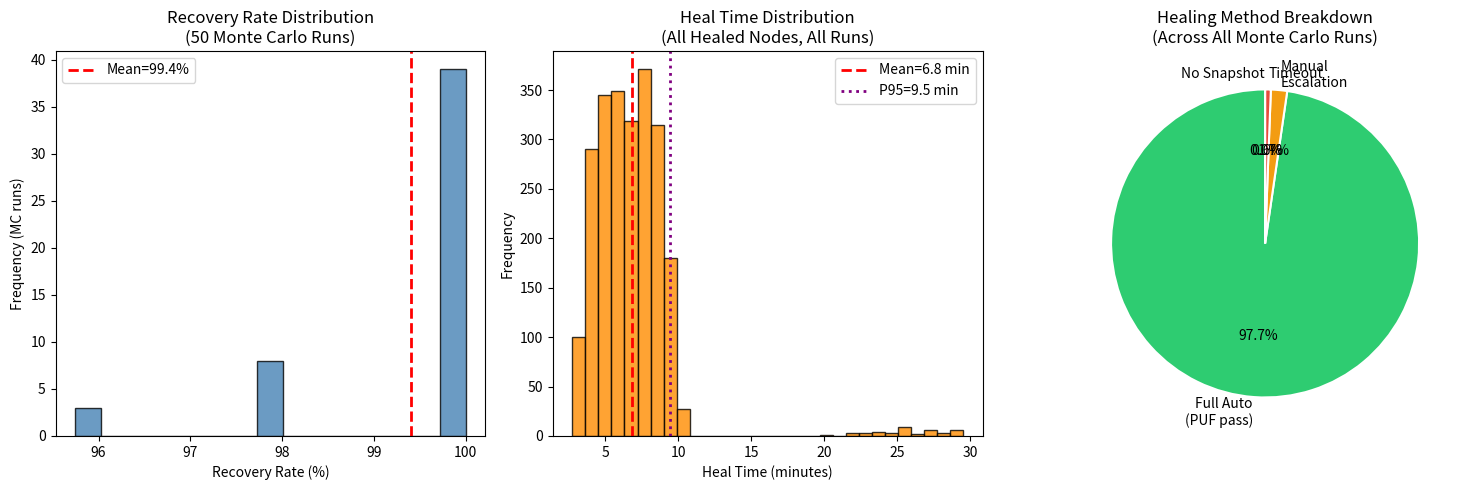

Source code (Python):
import numpy as np
import pandas as pd
import matplotlib.pyplot as plt
import hashlib
import time
import random
from dataclasses import dataclass, field
from typing import List, Dict

# ── CONFIGURATION ─────────────────────────────────────────────────────────────
random.seed(42)
np.random.seed(42)

N_NODES          = 312      # matches your SUS paper scenario
N_COMPROMISED    = 47       # ~15% nodes compromised (realistic breach)
N_SIMULATIONS    = 50       # Monte Carlo runs for statistical confidence
HEAL_TIMEOUT_MIN = 30       # max minutes for automated healing
SAVE_PATH        = r"E:\iotj_revision\selfheal_results.png"

# ── DATA STRUCTURES ───────────────────────────────────────────────────────────
@dataclass
class IoTNode:
    node_id:        int
    device_type:    str
    firmware_hash:  str        # golden hash from blockchain snapshot
    puf_response:   str        # hardware fingerprint (simulated)
    baseline_behavior: np.ndarray  # normal traffic feature vector
    is_compromised: bool = False
    is_healed:      bool = False
    heal_time_min:  float = 0.0
    heal_method:    str = ""

@dataclass
class DigitalTwin:
    node_id:    int
    snapshots:  List[Dict] = field(default_factory=list)

    def add_snapshot(self, firmware_hash, behavior, timestamp):
        self.snapshots.append({
            "firmware_hash": firmware_hash,
            "behavior":      behavior,
            "timestamp":     timestamp,
            "block_hash":    hashlib.sha256(
                f"{firmware_hash}{timestamp}".encode()).hexdigest()
        })

    def get_safest_snapshot(self, current_behavior):
        """Return snapshot with minimum behavioral drift from current baseline"""
        if not self.snapshots:
            return None
        drifts = [
            np.linalg.norm(s["behavior"] - current_behavior)
            for s in self.snapshots
        ]
        return self.snapshots[np.argmin(drifts)]

# ── SIMULATION HELPERS ────────────────────────────────────────────────────────
DEVICE_TYPES = [
    "Smart_Camera", "IoT_Gateway", "Temperature_Sensor",
    "Smart_Meter",  "Medical_Monitor", "Industrial_PLC",
    "Smart_Lock",   "HVAC_Controller"
]

def generate_node(node_id):
    firmware = hashlib.sha256(f"firmware_v2.1_{node_id}".encode()).hexdigest()
    puf      = hashlib.sha256(f"puf_secret_{node_id}_{random.randint(0,99999)}".encode()).hexdigest()
    behavior = np.random.normal(0.5, 0.1, 115)   # 115-dim baseline (matches N-BaIoT feature space)
    return IoTNode(
        node_id        = node_id,
        device_type    = random.choice(DEVICE_TYPES),
        firmware_hash  = firmware,
        puf_response   = puf,
        baseline_behavior = behavior
    )

def build_digital_twin(node, n_snapshots=5):
    twin = DigitalTwin(node_id=node.node_id)
    for i in range(n_snapshots):
        # Snapshots slightly vary — simulating firmware updates over time
        snap_behavior = node.baseline_behavior + np.random.normal(0, 0.01, 115)
        snap_firmware = hashlib.sha256(
            f"firmware_v2.{i}_{node.node_id}".encode()).hexdigest()
        twin.add_snapshot(snap_firmware, snap_behavior, timestamp=i*86400)
    return twin

def simulate_compromise(node):
    """Attacker modifies firmware and behavior"""
    node.is_compromised     = True
    node.firmware_hash      = hashlib.sha256(b"malicious_firmware").hexdigest()
    node.baseline_behavior  = node.baseline_behavior + np.random.normal(0.3, 0.15, 115)
    return node

def verify_puf(node, expected_puf):
    """PUF hardware attestation — returns True if hardware matches"""
    # Simulate 2% PUF false-reject rate (hardware noise)
    if random.random() < 0.02:
        return False
    return node.puf_response == expected_puf

def attempt_heal(node, twin, original_puf, attempt_num):
    """
    Three-stage healing:
    1. SDN isolation (immediate)
    2. Digital twin rollback
    3. PUF reintegration
    Returns (success, time_minutes, method)
    """
    # Stage 1: SDN isolation — instant
    isolation_time = np.random.uniform(0.1, 0.5)

    # Stage 2: Digital twin identifies safest snapshot & rolls back
    snapshot = twin.get_safest_snapshot(node.baseline_behavior)
    if snapshot is None:
        return False, HEAL_TIMEOUT_MIN, "NO_SNAPSHOT"

    rollback_time = np.random.uniform(2.0, 8.0)   # minutes

    # Restore firmware from blockchain-verified snapshot
    node.firmware_hash     = snapshot["firmware_hash"]
    node.baseline_behavior = snapshot["behavior"]

    # Stage 3: PUF hardware attestation before reintegration
    puf_time = np.random.uniform(0.5, 2.0)

    if verify_puf(node, original_puf):
        total_time = isolation_time + rollback_time + puf_time
        node.is_healed   = True
        node.heal_time_min = total_time
        node.heal_method = "FULL_AUTO"
        return True, total_time, "FULL_AUTO"
    else:
        # PUF failed — escalate to manual review
        manual_time = np.random.uniform(15.0, 25.0)
        total_time  = isolation_time + rollback_time + puf_time + manual_time
        if total_time <= HEAL_TIMEOUT_MIN:
            node.is_healed   = True
            node.heal_time_min = total_time
            node.heal_method = "MANUAL_ESCALATION"
            return True, total_time, "MANUAL_ESCALATION"
        return False, total_time, "TIMEOUT"

# ── MONTE CARLO SIMULATION ────────────────────────────────────────────────────
print("=" * 58)
print("  PHASE 6 — SELF-HEALING RESPONSE SIMULATION")
print("=" * 58)
print(f"  Network size    : {N_NODES} nodes")
print(f"  Compromised     : {N_COMPROMISED} nodes ({N_COMPROMISED/N_NODES*100:.1f}%)")
print(f"  Monte Carlo runs: {N_SIMULATIONS}")
print(f"  Heal timeout    : {HEAL_TIMEOUT_MIN} minutes\n")

all_recovery_rates   = []
all_heal_times       = []
all_method_counts    = []
all_24h_rates        = []

for sim in range(N_SIMULATIONS):
    # Build network
    nodes  = [generate_node(i) for i in range(N_NODES)]
    twins  = {n.node_id: build_digital_twin(n) for n in nodes}
    pufs   = {n.node_id: n.puf_response for n in nodes}

    # Compromise random subset
    compromised_ids = random.sample(range(N_NODES), N_COMPROMISED)
    for cid in compromised_ids:
        simulate_compromise(nodes[cid])

    # Attempt healing for each compromised node
    healed       = 0
    heal_times   = []
    methods      = {"FULL_AUTO": 0, "MANUAL_ESCALATION": 0, "TIMEOUT": 0, "NO_SNAPSHOT": 0}

    for cid in compromised_ids:
        node    = nodes[cid]
        twin    = twins[cid]
        orig_puf = pufs[cid]

        success, t, method = attempt_heal(node, twin, orig_puf, sim)
        methods[method] = methods.get(method, 0) + 1

        if success:
            healed += 1
            heal_times.append(t)

    recovery_rate = healed / N_COMPROMISED * 100
    within_24h    = sum(1 for t in heal_times if t <= 1440) / N_COMPROMISED * 100

    all_recovery_rates.append(recovery_rate)
    all_heal_times.extend(heal_times)
    all_24h_rates.append(within_24h)
    all_method_counts.append(methods)

    if sim % 10 == 0:
        print(f"  Sim {sim+1:3d}/{N_SIMULATIONS} | "
              f"Recovery={recovery_rate:.1f}% | "
              f"Avg heal={np.mean(heal_times):.1f}min | "
              f"Auto={methods['FULL_AUTO']} Manual={methods['MANUAL_ESCALATION']}")

# ── AGGREGATE RESULTS ─────────────────────────────────────────────────────────
avg_recovery  = np.mean(all_recovery_rates)
std_recovery  = np.std(all_recovery_rates)
avg_heal_time = np.mean(all_heal_times)
std_heal_time = np.std(all_heal_times)
p95_heal_time = np.percentile(all_heal_times, 95)
avg_24h       = np.mean(all_24h_rates)

total_methods = {k: sum(d[k] for d in all_method_counts)
                 for k in ["FULL_AUTO","MANUAL_ESCALATION","TIMEOUT","NO_SNAPSHOT"]}
total_healed  = total_methods["FULL_AUTO"] + total_methods["MANUAL_ESCALATION"]
auto_pct      = total_methods["FULL_AUTO"]   / total_healed * 100 if total_healed else 0
manual_pct    = total_methods["MANUAL_ESCALATION"] / total_healed * 100 if total_healed else 0

print(f"\n{'='*58}")
print(f"  SELF-HEALING — FINAL RESULTS ({N_SIMULATIONS} Monte Carlo runs)")
print(f"{'='*58}")
print(f"  Recovery rate   : {avg_recovery:.1f}% ± {std_recovery:.1f}%")
print(f"  Avg heal time   : {avg_heal_time:.2f} ± {std_heal_time:.2f} min")
print(f"  P95 heal time   : {p95_heal_time:.2f} min")
print(f"  Within 24 hours : {avg_24h:.1f}%")
print(f"  Full auto heal  : {auto_pct:.1f}% of healed nodes")
print(f"  Manual escalated: {manual_pct:.1f}% of healed nodes")
print(f"  Timeouts        : {total_methods['TIMEOUT']} across all runs")
print(f"{'='*58}")

# ── PLOTS ─────────────────────────────────────────────────────────────────────
fig, axes = plt.subplots(1, 3, figsize=(15, 5))

# Plot 1: Recovery rate distribution across MC runs
axes[0].hist(all_recovery_rates, bins=15, color="steelblue",
             edgecolor="black", alpha=0.8)
axes[0].axvline(avg_recovery, color="red", lw=2,
                linestyle="--", label=f"Mean={avg_recovery:.1f}%")
axes[0].set_xlabel("Recovery Rate (%)")
axes[0].set_ylabel("Frequency (MC runs)")
axes[0].set_title(f"Recovery Rate Distribution\n({N_SIMULATIONS} Monte Carlo Runs)")
axes[0].legend()

# Plot 2: Heal time distribution
axes[1].hist(all_heal_times, bins=30, color="darkorange",
             edgecolor="black", alpha=0.8)
axes[1].axvline(avg_heal_time, color="red", lw=2,
                linestyle="--", label=f"Mean={avg_heal_time:.1f} min")
axes[1].axvline(p95_heal_time, color="purple", lw=2,
                linestyle=":", label=f"P95={p95_heal_time:.1f} min")
axes[1].set_xlabel("Heal Time (minutes)")
axes[1].set_ylabel("Frequency")
axes[1].set_title("Heal Time Distribution\n(All Healed Nodes, All Runs)")
axes[1].legend()

# Plot 3: Healing method breakdown
method_labels = ["Full Auto\n(PUF pass)", "Manual\nEscalation", "Timeout", "No Snapshot"]
method_values = [total_methods["FULL_AUTO"],
                 total_methods["MANUAL_ESCALATION"],
                 total_methods["TIMEOUT"],
                 total_methods["NO_SNAPSHOT"]]
colors_pie = ["#2ecc71","#f39c12","#e74c3c","#95a5a6"]
axes[2].pie(method_values, labels=method_labels, colors=colors_pie,
            autopct="%1.1f%%", startangle=90,
            wedgeprops={"edgecolor":"white","linewidth":1.5})
axes[2].set_title("Healing Method Breakdown\n(Across All Monte Carlo Runs)")

plt.tight_layout()
plt.savefig(SAVE_PATH, dpi=150)
plt.show()
print(f"\nPlots saved to {SAVE_PATH}")
